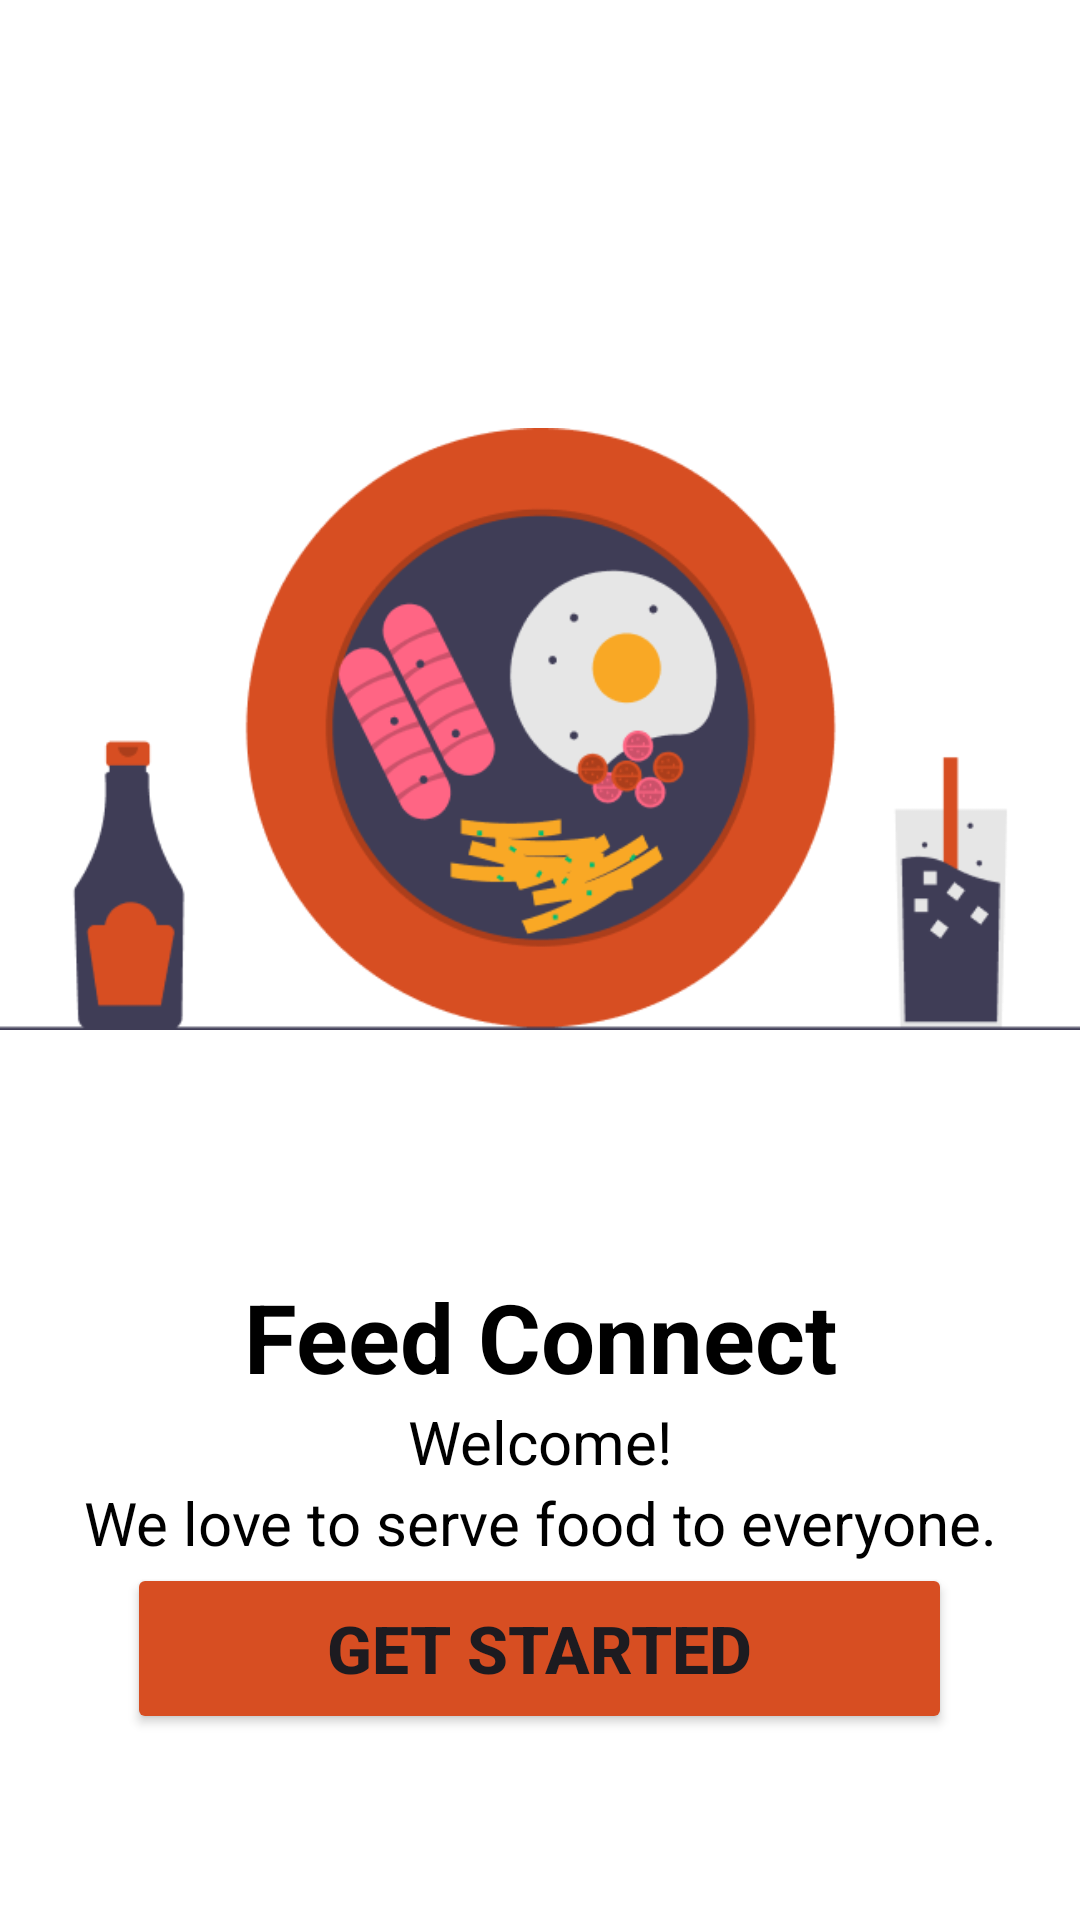

Write the Android layout XML for this screen, with the resource values it uses.
<!-- AndroidManifest.xml: application theme Theme.Material3.Light -->
<!-- res/layout/activity_splash_screen.xml -->
<?xml version="1.0" encoding="utf-8"?>
<LinearLayout
    xmlns:android="http://schemas.android.com/apk/res/android"
    xmlns:app="http://schemas.android.com/apk/res-auto"
    xmlns:tools="http://schemas.android.com/tools"
    android:layout_width="match_parent"
    android:layout_height="match_parent"
    android:background="#FFFFFF"
    android:gravity="center"
    android:orientation="vertical"
    tools:context=".SplashScreen">

    <ImageView
        android:id="@+id/imageView"
        android:layout_width="match_parent"
        android:layout_height="wrap_content"
        app:srcCompat="@drawable/img" />

    <TextView
        android:id="@+id/fc"
        android:layout_width="match_parent"
        android:layout_height="wrap_content"
        android:text="Feed Connect"
        android:textColor="@color/black"
        android:textSize="32dp"
        android:lineHeight="25px"
        android:textAlignment="center"
        android:textStyle="bold"
        />

    <TextView
        android:id="@+id/welcome"
        android:layout_width="match_parent"
        android:layout_height="wrap_content"
        android:text="Welcome!"
        android:textColor="@color/black"
        android:textSize="20dp"
        android:lineHeight="25px"
        android:textAlignment="center"
        android:textFontWeight="400"
        />

    <TextView
        android:id="@+id/w1"
        android:layout_width="match_parent"
        android:layout_height="wrap_content"
        android:text="We love to serve food to everyone."
        android:textColor="@color/black"
        android:textSize="20dp"
        android:lineHeight="25px"
        android:textAlignment="center"
        android:textFontWeight="400"
        />

    <Button
        android:id="@+id/get_started"
        android:layout_width="275dp"
        android:layout_height="57dp"
        android:backgroundTint="#D74E22"
        android:text="Get Started"
        android:textSize="22sp"
        android:textStyle="bold" />



</LinearLayout>
<!-- resources referenced by this layout -->
<resources>
  <!-- drawable img: png bitmap (drawable, 24913 bytes) -->
  <!-- not gathered from this repository: default colours our renderer supplied (Android Studio template values) -->
  <color name="black">#FF000000</color>
</resources>
